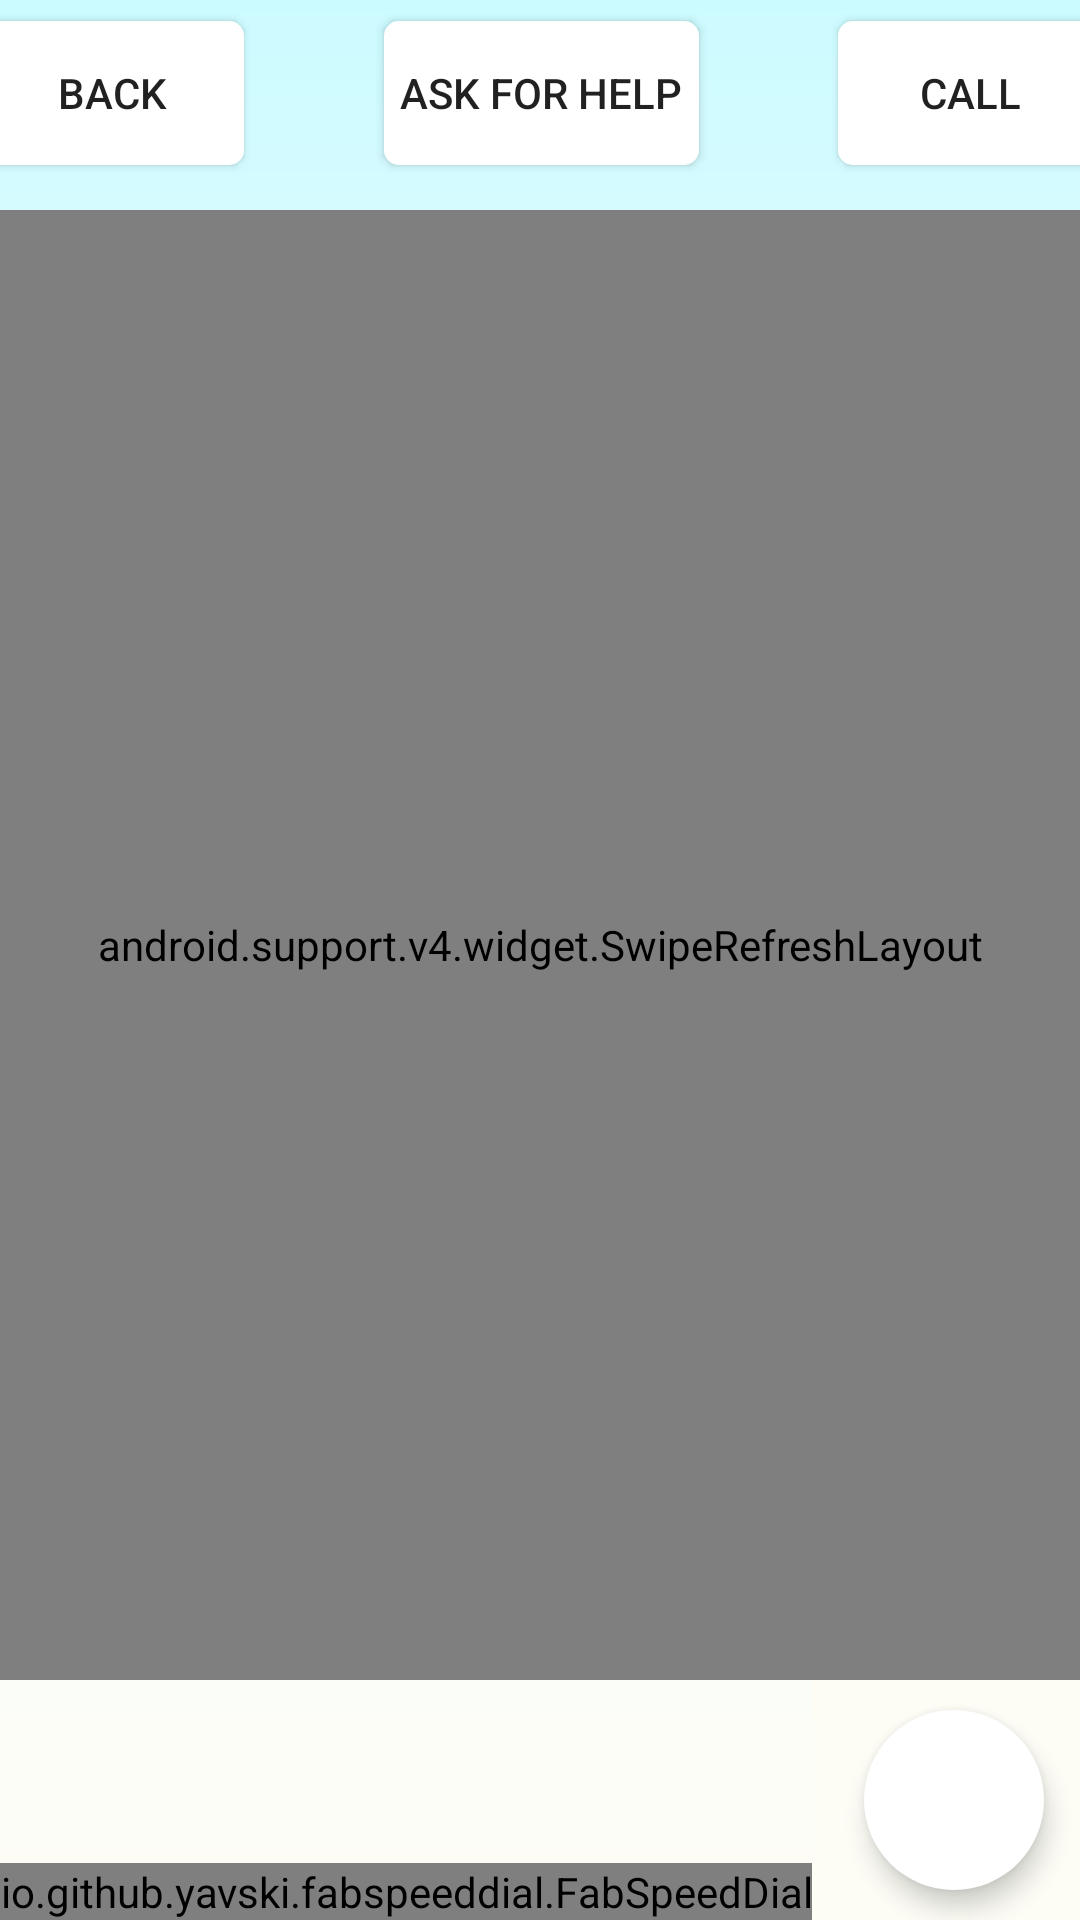

This screen was rendered from an Android layout file. Write that file and the resources it references.
<!-- AndroidManifest.xml: application theme AppTheme -->
<!-- res/layout/activity_chat.xml -->
<?xml version="1.0" encoding="utf-8"?>
<android.support.constraint.ConstraintLayout xmlns:android="http://schemas.android.com/apk/res/android"
    xmlns:app="http://schemas.android.com/apk/res-auto"
    xmlns:tools="http://schemas.android.com/tools"
    android:id="@+id/linearLayout3"
    android:layout_width="match_parent"
    android:layout_height="match_parent"
    android:layout_alignParentLeft="true"
    android:background="@drawable/gradient_page_background">


    <android.support.constraint.ConstraintLayout
        android:id="@+id/constraintLayout14"
        android:layout_width="374dp"
        android:layout_height="62dp"
        android:layout_marginStart="8dp"
        android:layout_marginEnd="8dp"
        app:layout_constraintEnd_toEndOf="parent"
        app:layout_constraintStart_toStartOf="parent"
        app:layout_constraintTop_toTopOf="parent">

        <Button
            android:id="@+id/callButton"
            android:layout_width="wrap_content"
            android:layout_height="wrap_content"
            android:background="@drawable/rounded_white"
            android:text="Call"
            app:layout_constraintBottom_toBottomOf="parent"
            app:layout_constraintEnd_toEndOf="parent"
            app:layout_constraintTop_toTopOf="parent" />

        <Button
            android:id="@+id/helpReqBttn"
            android:layout_width="105dp"
            android:layout_height="wrap_content"
            android:background="@drawable/rounded_white"
            android:text="Ask for Help"
            app:layout_constraintBottom_toBottomOf="parent"
            app:layout_constraintEnd_toStartOf="@+id/callButton"
            app:layout_constraintStart_toEndOf="@+id/buttonCancel"
            app:layout_constraintTop_toTopOf="parent" />

        <Button
            android:id="@+id/buttonCancel"
            android:layout_width="wrap_content"
            android:layout_height="wrap_content"
            android:background="@drawable/rounded_white"
            android:text="Back"
            app:layout_constraintBottom_toBottomOf="parent"
            app:layout_constraintStart_toStartOf="parent"
            app:layout_constraintTop_toTopOf="parent" />
    </android.support.constraint.ConstraintLayout>

    <android.support.constraint.ConstraintLayout xmlns:android="http://schemas.android.com/apk/res/android"
        xmlns:app="http://schemas.android.com/apk/res-auto"
        xmlns:tools="http://schemas.android.com/tools"
        android:id="@+id/relativeLayout3"
        android:layout_width="0dp"
        android:layout_height="0dp"
        android:layout_marginTop="8dp"
        android:background="#ededed"
        app:layout_constraintBottom_toTopOf="@+id/linearLayout"
        app:layout_constraintEnd_toEndOf="parent"
        app:layout_constraintStart_toStartOf="parent"
        app:layout_constraintTop_toBottomOf="@+id/constraintLayout14"
        tools:context="com.helpyou.itproject.Chat">


        <android.support.v4.widget.SwipeRefreshLayout
            android:id="@+id/message_swipe_layout"
            android:layout_width="0dp"
            android:layout_height="0dp"
            android:layout_above="@+id/relativeLayout3"
            android:layout_below="@+id/chat_app_bar"
            android:layout_alignParentStart="true"
            android:layout_alignParentLeft="true"
            app:layout_constraintBottom_toBottomOf="parent"
            app:layout_constraintEnd_toEndOf="parent"
            app:layout_constraintStart_toStartOf="parent"
            app:layout_constraintTop_toTopOf="parent"
            tools:ignore="UnknownId">

            <android.support.v7.widget.RecyclerView
                android:id="@+id/messages_list"
                android:layout_width="match_parent"
                android:layout_height="match_parent"
                android:layout_above="@+id/linearLayout"
                android:layout_below="@+id/chat_app_bar"
                android:layout_alignParentStart="true"
                android:layout_alignParentLeft="true"
                android:background="@drawable/gradient_page_background"></android.support.v7.widget.RecyclerView>

        </android.support.v4.widget.SwipeRefreshLayout>


    </android.support.constraint.ConstraintLayout>

    <android.support.constraint.ConstraintLayout
        android:id="@+id/linearLayout"
        android:layout_width="0dp"
        android:layout_height="80dp"
        android:layout_alignParentStart="true"
        android:layout_alignParentLeft="true"
        android:layout_alignParentBottom="true"
        android:background="@color/whitish"
        android:orientation="horizontal"
        android:weightSum="10"
        app:layout_constraintBottom_toBottomOf="parent"
        app:layout_constraintEnd_toEndOf="parent"
        app:layout_constraintStart_toEndOf="@+id/frameLayout">


        <EditText
            android:id="@+id/messageArea"
            android:layout_width="0dp"
            android:layout_height="54dp"
            android:layout_marginStart="4dp"
            android:layout_marginTop="8dp"
            android:layout_marginEnd="16dp"
            android:layout_marginBottom="16dp"
            android:background="@drawable/circle_button"
            android:elevation="6dp"
            android:gravity="center|start"
            android:hint="Type a message..."
            android:maxHeight="80dp"
            android:paddingStart="10dp"
            android:textColorHint="#CFD8DC"
            app:layout_constraintBottom_toBottomOf="parent"
            app:layout_constraintEnd_toStartOf="@+id/sendButton"
            app:layout_constraintStart_toStartOf="parent"
            app:layout_constraintTop_toTopOf="parent"
            app:layout_constraintVertical_bias="0.111" />

        <ImageView
            android:id="@+id/sendButton"
            android:layout_width="60dp"
            android:layout_height="60dp"
            android:layout_alignParentStart="true"
            android:layout_alignParentEnd="true"
            android:layout_alignParentBottom="true"
            android:layout_marginTop="8dp"
            android:layout_marginEnd="12dp"
            android:layout_marginBottom="8dp"
            android:adjustViewBounds="true"
            android:background="@drawable/circle_button"
            android:cropToPadding="true"
            android:elevation="5dp"
            android:padding="10dp"
            android:scaleType="centerCrop"
            android:src="@drawable/baseline_message_black_24"
            app:layout_constraintBottom_toBottomOf="parent"
            app:layout_constraintEnd_toEndOf="parent"
            app:layout_constraintTop_toTopOf="parent" />

    </android.support.constraint.ConstraintLayout>

    <FrameLayout
        android:id="@+id/frameLayout"
        android:layout_width="wrap_content"
        android:layout_height="wrap_content"
        app:layout_constraintBottom_toBottomOf="parent"
        app:layout_constraintStart_toStartOf="parent">

        <io.github.yavski.fabspeeddial.FabSpeedDial
            android:id="@+id/fab_speed_dial"
            android:layout_width="wrap_content"
            android:layout_height="wrap_content"
            android:layout_gravity="bottom"
            android:accessibilityLiveRegion="assertive"
            app:fabBackgroundTint="@android:color/holo_blue_dark"
            app:fabGravity="bottom_start"
            app:fabMenu="@menu/menu_media"
            app:layout_constraintBottom_toBottomOf="@+id/linearLayout"
            app:layout_constraintEnd_toEndOf="parent"
            app:layout_constraintStart_toStartOf="parent"
            app:layout_constraintTop_toTopOf="parent"
            app:miniFabBackgroundTint="@android:color/white"
            app:miniFabDrawableTint="@android:color/black"
            app:miniFabTitleTextColor="@android:color/black" />
    </FrameLayout>

</android.support.constraint.ConstraintLayout>
<!-- resources referenced by this layout -->
<resources>
  <color name="whitish">#FDFDF6</color>
  <!-- drawable circle_button (drawable) -->
  <?xml version="1.0" encoding="utf-8"?>
  <shape xmlns:android="http://schemas.android.com/apk/res/android"
      android:shape="rectangle">
      <solid android:color="#ffffff" />
      <corners android:radius="100dp"/>
  </shape>
  <!-- drawable gradient_page_background (drawable) -->
  <?xml version="1.0" encoding="utf-8"?>
  <shape xmlns:android="http://schemas.android.com/apk/res/android"
      xmlns:tools="http://schemas.android.com/tools">
  
      <gradient
          android:angle="90"
              android:endColor="#CCFBFF"
          android:centerColor="#f6fcfd"
          android:startColor="#FDFDF6"/>
  
  </shape>
  <!-- drawable rounded_white (drawable) -->
  <?xml version="1.0" encoding="utf-8"?>
  <shape xmlns:android="http://schemas.android.com/apk/res/android"
      xmlns:tools="http://schemas.android.com/tools">
  
      
          
          
          
  
      <solid
          android:color="#FFFFFF" />
  
      <padding
          android:bottom="1dp"
          android:left="1dp"
          android:right="1dp"
          android:top="1dp" />
  
      <corners android:radius="5dp" />
  </shape>
  <style name="AppTheme" parent="Base.Theme.AppCompat.Light.DarkActionBar">
          
          <item name="colorPrimary">@color/colorPrimary</item>
          <item name="colorPrimaryDark">@color/colorPrimaryDark</item>
          <item name="colorAccent">@color/colorAccent</item>
          <item name="floatingActionButtonStyle">@style/Widget.Design.FloatingActionButton</item>
      </style>
  <color name="colorPrimary">#3f51b5</color>
  <color name="colorPrimaryDark">#303F9F</color>
  <color name="colorAccent">#FF4081</color>
</resources>
